Run: headless pygame with SDL's dummy video driver; simulated clock (each Clock.tick advances the game by its frame time, no real sleeping); random seed 0; keys injected as events and as key.get_pressed() state; no mouse input.
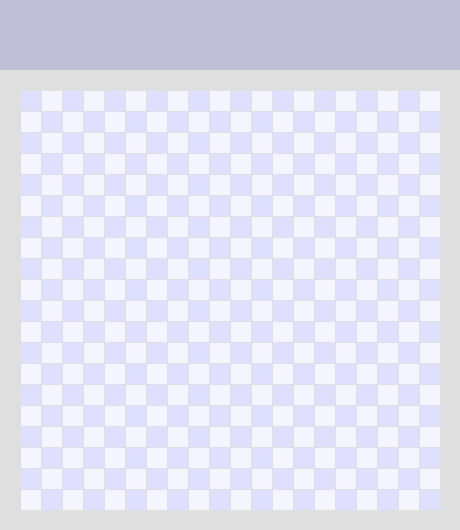
Frame 1 of 4 · flips 1–60 · no input
Frame 2 of 4 · flips 61–180 · tapped SPACE, RETURN · held RIGHT (→), D · screen unchanged from frame 1, image omitted
Frame 3 of 4 · flips 181–300 · held DOWN (↓), S · screen unchanged from frame 2, image omitted
Frame 4 of 4 · flips 301–420 · held LEFT (←), A, UP (↑), W · screen unchanged from frame 3, image omitted

The pygame program that drew these frames:

# import os
from pygame import display, event, QUIT, quit, draw

# os.environ["SDL_VIDEODRIVER"] = "dummy" for Linux
# os.environ["SDL_VIDEODRIVER"]="x11" # for WSL

SIZE_BLOCK = 20
LIGHT_MALLOW = (223, 223, 255)
GHOSTLY_WHITE = (245, 245, 255)
FRAME_COLOR = (223, 223, 223)
# HEADER_COLOR = (171, 171, 212)
HEADER_COLOR = (190, 190, 212)
COUNT_BLOCKS = 20
MARGIN = 1
HEAD_MARGIN = 70
size = [SIZE_BLOCK * (COUNT_BLOCKS + 2) + MARGIN * COUNT_BLOCKS,
        SIZE_BLOCK * (COUNT_BLOCKS + 2) + MARGIN * COUNT_BLOCKS + HEAD_MARGIN]


def draw_field(screen):
    for row in range(COUNT_BLOCKS):
        for column in range(COUNT_BLOCKS):
            if (column + row) % 2 == 0:
                color = LIGHT_MALLOW
            else:
                color = GHOSTLY_WHITE
            x = (column + 1) * (SIZE_BLOCK + MARGIN)
            y = HEAD_MARGIN + (SIZE_BLOCK + MARGIN) * (row + 1)
            draw.rect(screen, color, [x, y, SIZE_BLOCK, SIZE_BLOCK])


def game_loop():
    screen = display.set_mode(size)
    screen.fill(FRAME_COLOR)
    draw.rect(screen, HEADER_COLOR, [0, 0, size[0], HEAD_MARGIN])
    while True:
        for ev in event.get():
            if ev.type == QUIT:
                quit()
        display.set_caption("Змейка")
        draw_field(screen)
        display.flip()


if __name__ == '__main__':
    game_loop()
